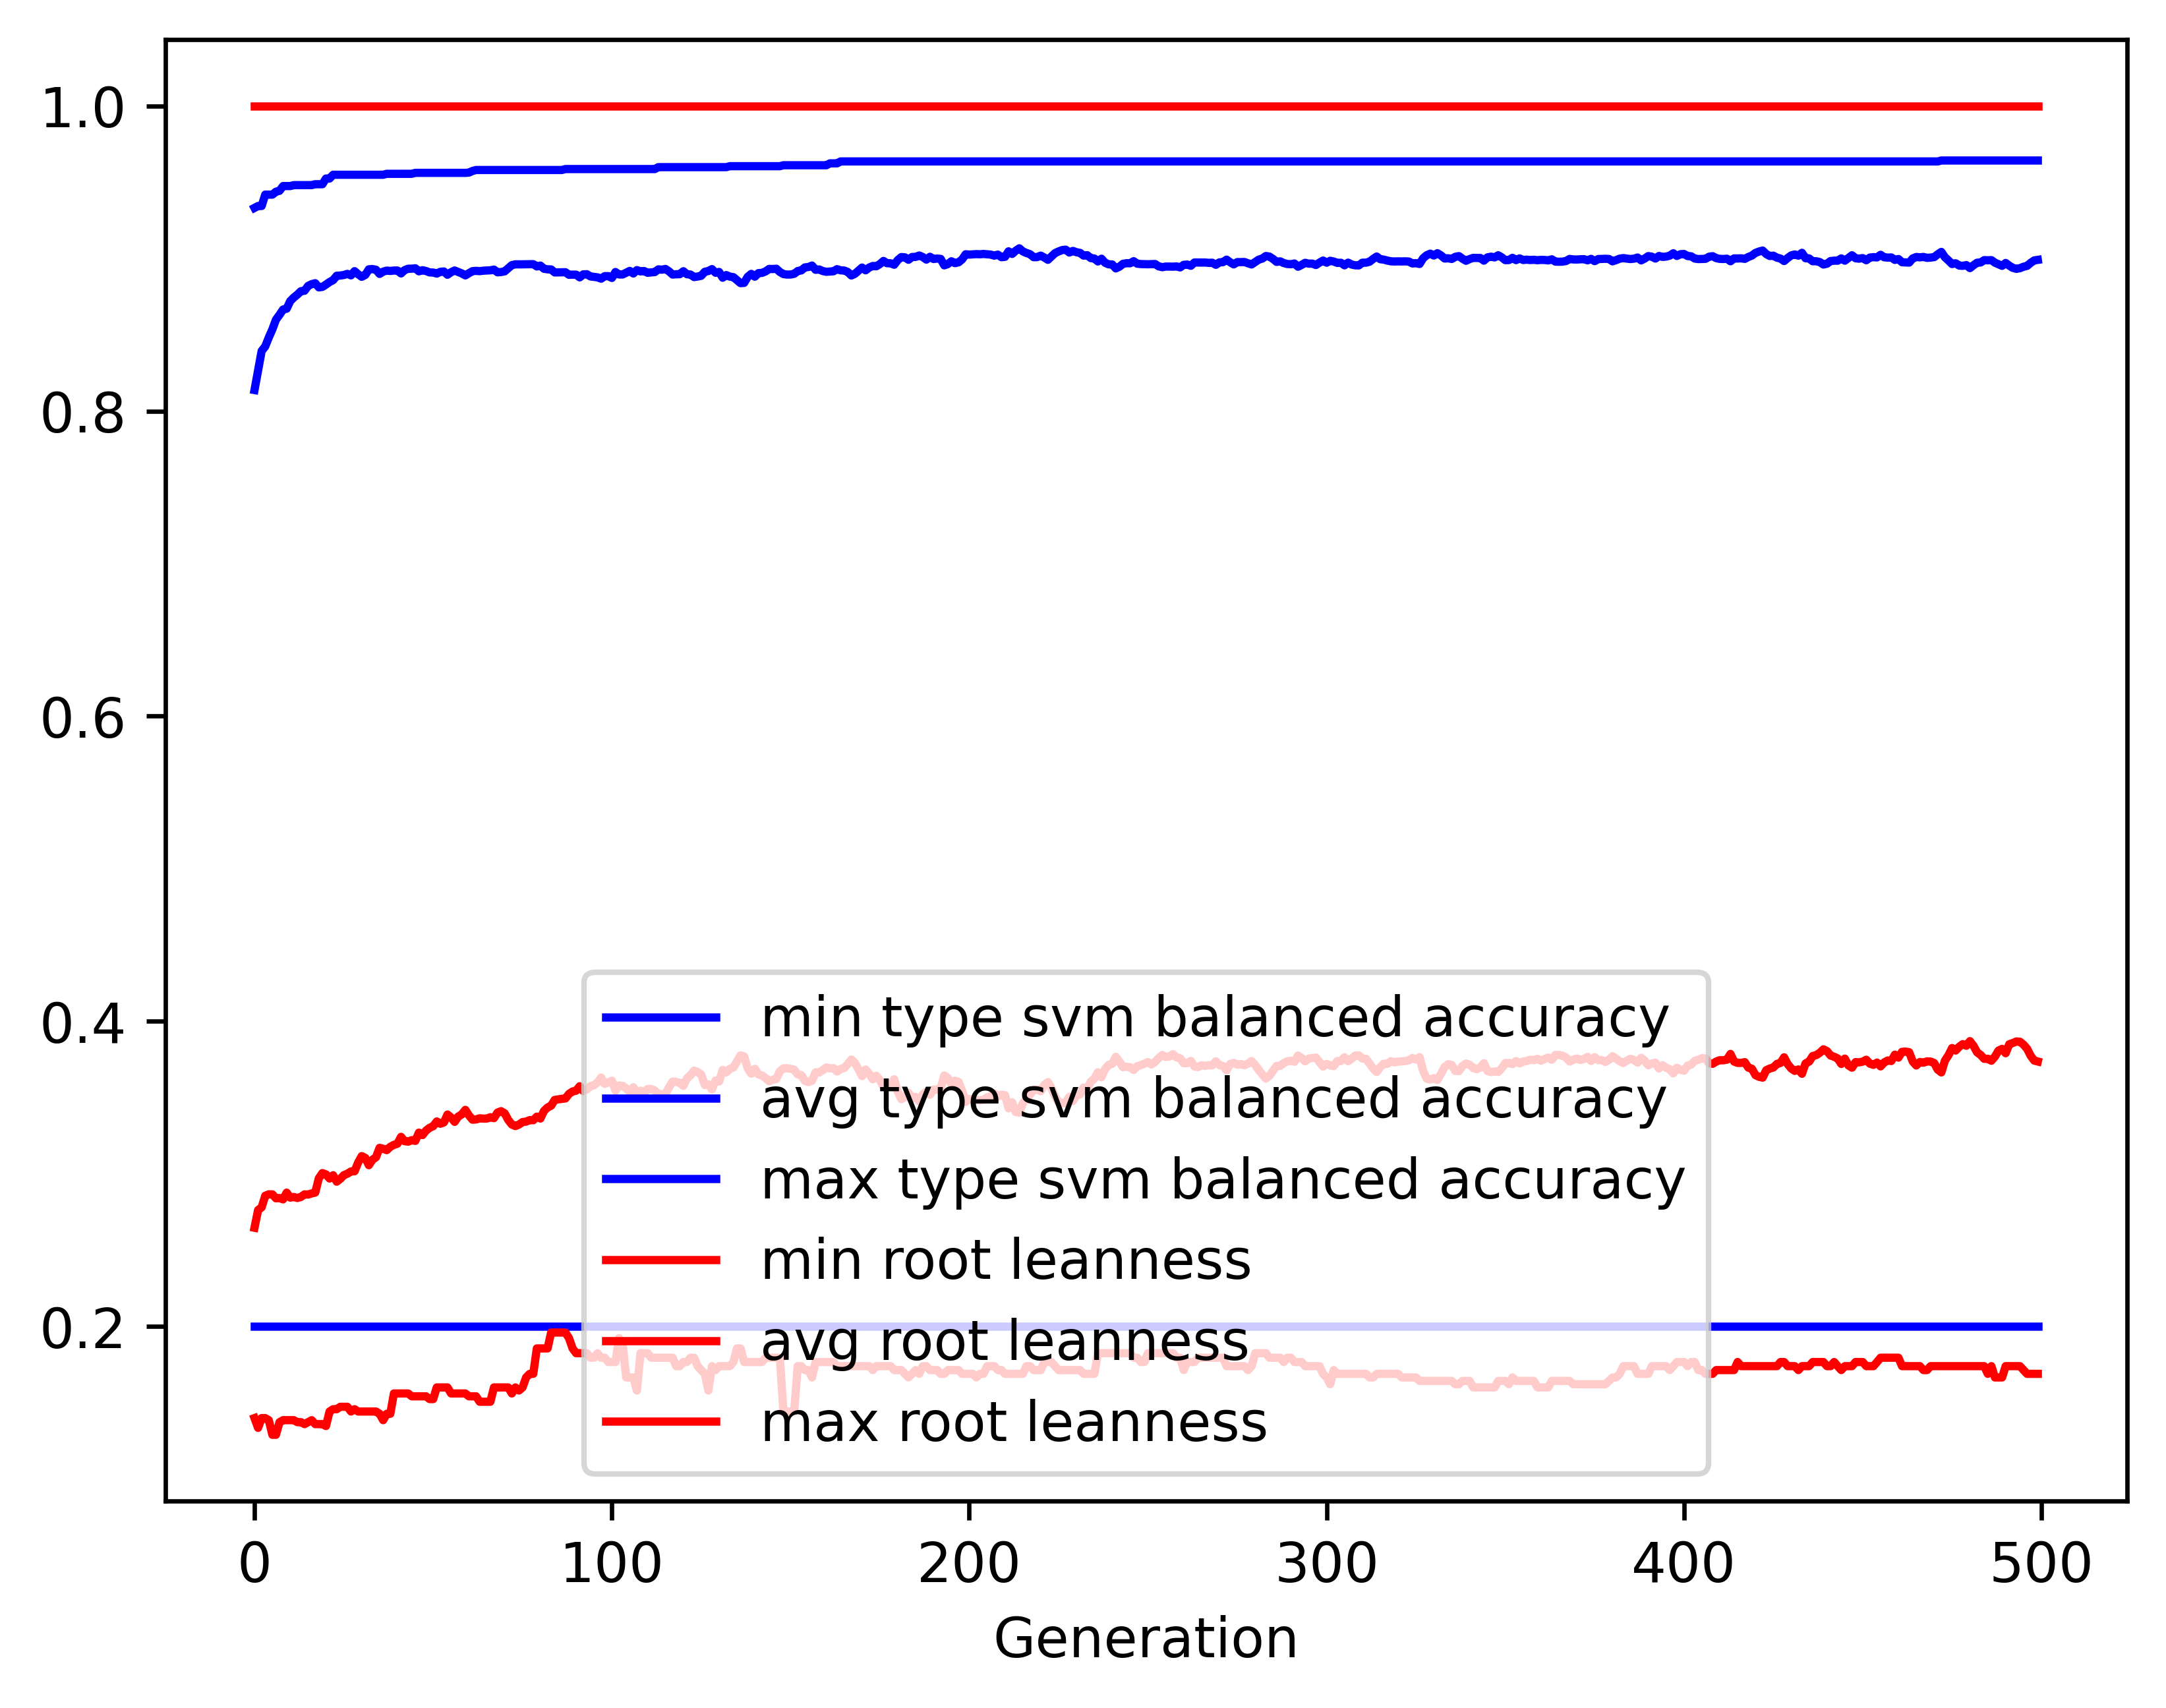

Data behind this chart, as committed beside it:
gen, evals, gen_feats, explored, type svm balanced accuracy_min, type svm balanced accuracy_avg, type svm balanced accuracy_max, type svm balanced accuracy_std, root leanness_min, root leanness_avg, root leanness_max, root leanness_std
0, 500, 403, 403, 0.2, 0.8137, 0.9331, 0.1527, 0.14, 0.2648, 1.0, 0.1673
1, 534, 614, 622, 0.2, 0.8266, 0.9344, 0.1266, 0.1336, 0.2763, 1.0, 0.1389
2, 552, 686, 855, 0.2, 0.8394, 0.9344, 0.1152, 0.14, 0.2782, 1.0, 0.1349
3, 564, 696, 1064, 0.2, 0.8423, 0.9418, 0.1121, 0.14, 0.2857, 1.0, 0.1361
4, 530, 733, 1274, 0.2, 0.8482, 0.9418, 0.1082, 0.1387, 0.2867, 1.0, 0.1356
5, 543, 742, 1467, 0.2, 0.8535, 0.9418, 0.1055, 0.1291, 0.2867, 1.0, 0.1356
6, 546, 792, 1668, 0.2, 0.8598, 0.9437, 0.1034, 0.1291, 0.2841, 1.0, 0.1374
7, 546, 760, 1847, 0.2, 0.863, 0.9443, 0.1014, 0.1374, 0.2842, 1.0, 0.1379
8, 562, 802, 2031, 0.2, 0.8665, 0.9474, 0.09996, 0.1387, 0.2834, 1.0, 0.1383
9, 547, 780, 2181, 0.2, 0.8671, 0.9474, 0.1008, 0.1387, 0.2878, 1.0, 0.1388
10, 557, 807, 2350, 0.2, 0.8721, 0.9474, 0.09722, 0.1387, 0.2845, 1.0, 0.1374
11, 549, 782, 2490, 0.2, 0.8744, 0.948, 0.09603, 0.1387, 0.2849, 1.0, 0.137
12, 549, 796, 2636, 0.2, 0.8763, 0.948, 0.09575, 0.1374, 0.2843, 1.0, 0.1376
13, 535, 819, 2770, 0.2, 0.8785, 0.948, 0.0939, 0.1374, 0.285, 1.0, 0.1369
14, 558, 791, 2908, 0.2, 0.8788, 0.948, 0.09452, 0.1361, 0.2867, 1.0, 0.1391
15, 544, 808, 3022, 0.2, 0.882, 0.948, 0.09184, 0.1374, 0.2865, 1.0, 0.1353
16, 559, 842, 3153, 0.2, 0.8832, 0.948, 0.09115, 0.1387, 0.2873, 1.0, 0.1349
17, 563, 824, 3257, 0.2, 0.8838, 0.9486, 0.09384, 0.1361, 0.2878, 1.0, 0.1367
18, 563, 815, 3358, 0.2, 0.881, 0.9486, 0.09706, 0.1361, 0.2972, 1.0, 0.1364
19, 555, 783, 3445, 0.2, 0.8814, 0.9486, 0.09586, 0.1361, 0.3006, 1.0, 0.1354
20, 562, 815, 3545, 0.2, 0.8829, 0.9524, 0.09403, 0.1348, 0.2997, 1.0, 0.1371
21, 553, 806, 3637, 0.2, 0.8845, 0.9524, 0.09404, 0.1443, 0.297, 1.0, 0.139
22, 560, 833, 3731, 0.2, 0.8858, 0.9548, 0.09328, 0.1459, 0.2992, 1.0, 0.1372
23, 554, 802, 3806, 0.2, 0.8886, 0.9548, 0.09193, 0.1459, 0.295, 1.0, 0.1372
24, 551, 834, 3891, 0.2, 0.8888, 0.9548, 0.09284, 0.1474, 0.2968, 1.0, 0.1388
25, 548, 836, 3965, 0.2, 0.8892, 0.9548, 0.09274, 0.1474, 0.2992, 1.0, 0.137
26, 565, 815, 4052, 0.2, 0.8899, 0.9548, 0.09209, 0.1474, 0.3002, 1.0, 0.1366
27, 562, 847, 4145, 0.2, 0.8889, 0.9548, 0.09506, 0.1443, 0.3017, 1.0, 0.1393
28, 543, 819, 4211, 0.2, 0.8917, 0.9548, 0.09098, 0.1459, 0.3018, 1.0, 0.1356
29, 569, 808, 4275, 0.2, 0.8896, 0.9548, 0.09296, 0.1443, 0.3075, 1.0, 0.1357
30, 558, 809, 4328, 0.2, 0.888, 0.9548, 0.09519, 0.1443, 0.3117, 1.0, 0.1375
31, 554, 787, 4397, 0.2, 0.8892, 0.9548, 0.09477, 0.1443, 0.3105, 1.0, 0.1381
32, 530, 840, 4470, 0.2, 0.8929, 0.9548, 0.09223, 0.1443, 0.3058, 1.0, 0.1364
33, 547, 819, 4537, 0.2, 0.893, 0.9548, 0.09163, 0.1443, 0.3094, 1.0, 0.134
34, 554, 807, 4587, 0.2, 0.8926, 0.9548, 0.09192, 0.1443, 0.311, 1.0, 0.1356
35, 549, 803, 4646, 0.2, 0.8898, 0.9548, 0.09542, 0.1429, 0.3171, 1.0, 0.1373
36, 551, 835, 4709, 0.2, 0.8913, 0.9548, 0.0932, 0.1387, 0.3165, 1.0, 0.1363
37, 548, 763, 4750, 0.2, 0.892, 0.9554, 0.09306, 0.1429, 0.3156, 1.0, 0.137
38, 555, 787, 4792, 0.2, 0.8918, 0.9554, 0.09449, 0.1429, 0.3178, 1.0, 0.1364
39, 554, 775, 4835, 0.2, 0.8921, 0.9554, 0.0944, 0.1562, 0.3191, 1.0, 0.1363
40, 556, 753, 4874, 0.2, 0.8921, 0.9554, 0.09418, 0.1562, 0.3198, 1.0, 0.1357
41, 539, 786, 4914, 0.2, 0.8902, 0.9554, 0.09626, 0.1562, 0.3244, 1.0, 0.1364
42, 543, 770, 4952, 0.2, 0.8923, 0.9554, 0.09452, 0.1562, 0.3215, 1.0, 0.1354
43, 542, 789, 4996, 0.2, 0.8932, 0.9555, 0.09391, 0.1562, 0.3212, 1.0, 0.1347
44, 551, 794, 5038, 0.2, 0.8933, 0.9555, 0.09375, 0.1543, 0.3221, 1.0, 0.1339
45, 551, 769, 5079, 0.2, 0.8935, 0.9561, 0.09383, 0.1543, 0.3217, 1.0, 0.1343
46, 543, 784, 5121, 0.2, 0.8915, 0.9561, 0.09494, 0.1543, 0.3271, 1.0, 0.1347
47, 546, 778, 5152, 0.2, 0.8923, 0.9561, 0.09513, 0.1543, 0.3255, 1.0, 0.1356
48, 544, 801, 5190, 0.2, 0.8917, 0.9561, 0.09492, 0.1543, 0.3285, 1.0, 0.1347
49, 547, 761, 5222, 0.2, 0.8908, 0.9561, 0.09646, 0.1525, 0.3302, 1.0, 0.1356
50, 542, 797, 5247, 0.2, 0.8907, 0.9561, 0.0965, 0.1525, 0.3314, 1.0, 0.1358
51, 548, 797, 5281, 0.2, 0.8901, 0.9561, 0.09624, 0.1601, 0.3344, 1.0, 0.1354
52, 544, 771, 5316, 0.2, 0.8912, 0.9561, 0.0957, 0.1601, 0.3329, 1.0, 0.1351
53, 546, 811, 5335, 0.2, 0.8914, 0.9561, 0.09574, 0.1601, 0.3338, 1.0, 0.1345
54, 548, 790, 5363, 0.2, 0.8893, 0.9561, 0.09708, 0.1601, 0.339, 1.0, 0.1343
55, 548, 782, 5387, 0.2, 0.8909, 0.9561, 0.09529, 0.1562, 0.337, 1.0, 0.1329
56, 545, 774, 5403, 0.2, 0.8921, 0.9561, 0.09547, 0.1562, 0.3342, 1.0, 0.1337
57, 548, 798, 5431, 0.2, 0.8911, 0.9561, 0.09572, 0.1562, 0.3377, 1.0, 0.1326
58, 552, 814, 5459, 0.2, 0.8902, 0.9561, 0.09705, 0.1562, 0.3391, 1.0, 0.134
59, 543, 801, 5471, 0.2, 0.8889, 0.9561, 0.09881, 0.1562, 0.342, 1.0, 0.1351
... 440 more rows
